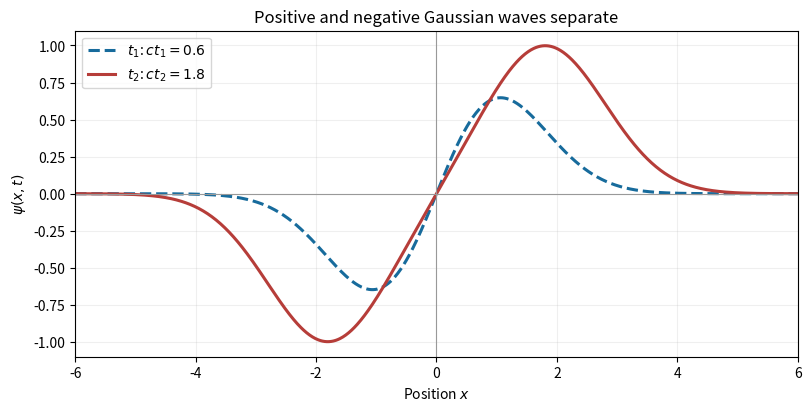

Here is the Python script that generated this plot: (Note: this script raises an exception after producing the figure.)
"""Generate the Q20 wave sketch; tested with Python 3.14, NumPy 2.3.5,
and Matplotlib 3.10.7, using the repository's pyproject.toml dependencies.
"""

from pathlib import Path

import matplotlib

matplotlib.use("Agg")
import matplotlib.pyplot as plt
import numpy as np


def main():
    x = np.linspace(-6, 6, 1000)
    fig, ax = plt.subplots(figsize=(8, 4), layout="constrained")
    for a, color, style, label in [
        (0.6, "#176b9c", "--", r"$t_1$: $ct_1=0.6$"),
        (1.8, "#b63d39", "-", r"$t_2$: $ct_2=1.8$"),
    ]:
        psi = np.exp(-0.5 * (x - a) ** 2) - np.exp(-0.5 * (x + a) ** 2)
        ax.plot(x, psi, color=color, linestyle=style, linewidth=2.2, label=label)
    ax.axhline(0, color="0.6", linewidth=0.8)
    ax.axvline(0, color="0.6", linewidth=0.8)
    ax.set(xlabel=r"Position $x$", ylabel=r"$\psi(x,t)$", xlim=(-6, 6), ylim=(-1.1, 1.1))
    ax.set_title("Positive and negative Gaussian waves separate")
    ax.legend(loc="upper left", frameon=True)
    ax.grid(alpha=0.2)
    fig.savefig(Path.cwd() / Path(__file__).with_suffix(".png").name, dpi=150, facecolor="white")
    plt.close(fig)


if __name__ == "__main__":
    main()
